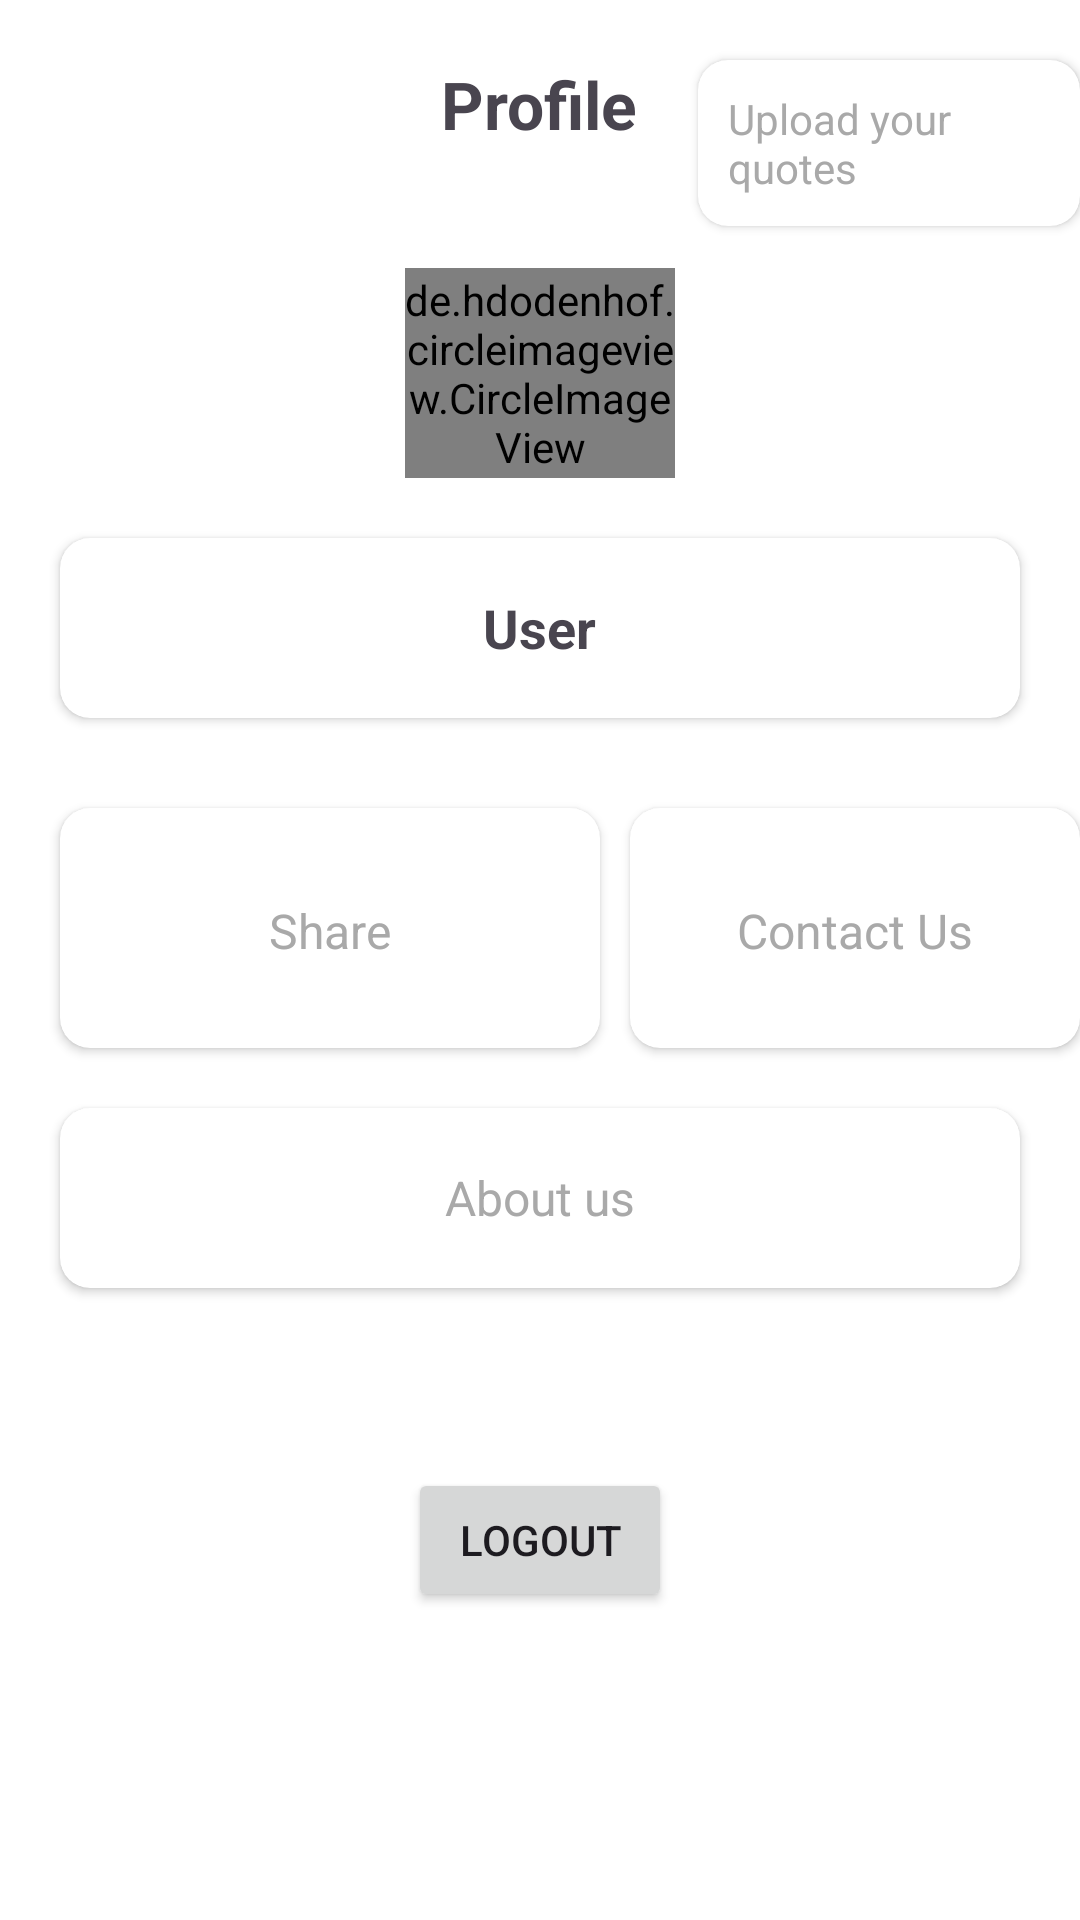

Android layout source for this screen:
<!-- AndroidManifest.xml: application theme Theme.Margh -->
<!-- res/layout/fragment_profile.xml -->
<?xml version="1.0" encoding="utf-8"?>
<RelativeLayout xmlns:android="http://schemas.android.com/apk/res/android"
    xmlns:app="http://schemas.android.com/apk/res-auto"
    xmlns:tools="http://schemas.android.com/tools"
    android:layout_width="match_parent"
    android:layout_height="match_parent"
    android:background="@color/white"
    tools:context=".fragments.ProfileFragment">

    <TextView
        android:id="@+id/tvHead"
        android:layout_width="wrap_content"
        android:layout_height="wrap_content"
        android:layout_centerHorizontal="true"
        android:layout_marginTop="20dp"
        android:text="Profile"
        android:textSize="22sp"
        android:textStyle="bold" />


    <androidx.cardview.widget.CardView
        android:id="@+id/cvUpload"
        android:layout_width="wrap_content"
        android:layout_height="wrap_content"
        android:layout_toRightOf="@id/tvHead"
        app:cardCornerRadius="10dp"
        android:layout_marginLeft="20dp"
        android:layout_marginTop="20dp"
        android:elevation="20dp">

        <TextView
            android:id="@+id/tvUpload"
            android:layout_width="wrap_content"
            android:layout_height="wrap_content"
            android:padding="10dp"
            android:text="Upload your quotes"
            android:textColor="@color/dgrey"
            android:textSize="14sp"/>

    </androidx.cardview.widget.CardView>



    <de.hdodenhof.circleimageview.CircleImageView
        android:id="@+id/profile_image"
        android:layout_width="90dp"
        android:layout_height="70dp"
        android:layout_centerHorizontal="true"
        android:layout_below="@id/tvHead"
        android:layout_marginTop="40dp"
        android:src="@drawable/user"
        app:civ_border_width="2dp" />


    <androidx.cardview.widget.CardView
        android:id="@+id/cvName"
        android:layout_width="match_parent"
        android:layout_height="60dp"
        android:layout_below="@id/profile_image"
        android:layout_margin="20dp"
        app:cardCornerRadius="10dp"
        android:elevation="20dp">

        <TextView
            android:id="@+id/tvName"
            android:layout_width="wrap_content"
            android:layout_height="wrap_content"
            android:layout_gravity="center"
            android:padding="10dp"
            android:text="User"
            android:textSize="18sp"
            android:textStyle="bold" />

    </androidx.cardview.widget.CardView>

    <androidx.cardview.widget.CardView
        android:id="@+id/cvShare"
        android:layout_width="180dp"
        android:layout_height="80dp"
        android:layout_below="@id/cvName"
        android:layout_marginLeft="20dp"
        android:layout_marginTop="10dp"
        app:cardCornerRadius="10dp"
        android:elevation="20dp">

        <TextView
            android:layout_width="wrap_content"
            android:layout_height="wrap_content"
            android:layout_gravity="center"
            android:padding="30dp"
            android:text="Share"
            android:textColor="@color/dgrey"
            android:textSize="16sp" />

    </androidx.cardview.widget.CardView>

    <androidx.cardview.widget.CardView
        android:layout_width="180dp"
        android:layout_height="80dp"
        android:layout_below="@id/cvName"
        android:layout_marginLeft="210dp"
        android:layout_marginTop="10dp"
        app:cardCornerRadius="10dp"
        android:elevation="20dp">

        <TextView
            android:layout_width="wrap_content"
            android:layout_height="wrap_content"
            android:layout_gravity="center"
            android:padding="30dp"
            android:text="Contact Us"
            android:textColor="@color/dgrey"
            android:textSize="16sp" />

    </androidx.cardview.widget.CardView>

    <androidx.cardview.widget.CardView
        android:id="@+id/cvAbout"
        android:layout_width="match_parent"
        android:layout_height="60dp"
        android:layout_below="@id/cvShare"
        android:layout_marginLeft="20dp"
        android:layout_marginTop="20dp"
        android:layout_marginRight="20dp"
        app:cardCornerRadius="10dp"
        android:elevation="20dp">

        <TextView
            android:layout_width="wrap_content"
            android:layout_height="wrap_content"
            android:layout_gravity="center"
            android:padding="10dp"
            android:text="About us"
            android:textColor="@color/dgrey"
            android:textSize="16sp" />

    </androidx.cardview.widget.CardView>

    <androidx.appcompat.widget.AppCompatButton
        android:layout_width="wrap_content"
        android:layout_height="wrap_content"
        android:layout_below="@id/cvAbout"
        android:layout_centerHorizontal="true"
        android:layout_marginTop="60dp"
        android:text="LOGOUT" />


</RelativeLayout>
<!-- resources referenced by this layout -->
<resources>
  <color name="dgrey">#A9A9A9</color>
  <color name="white">#FFFFFFFF</color>
  <style name="Theme.Margh" parent="Base.Theme.Margh" />
  <style name="Base.Theme.Margh" parent="Theme.Material3.DayNight.NoActionBar">
          
          
      </style>
</resources>
